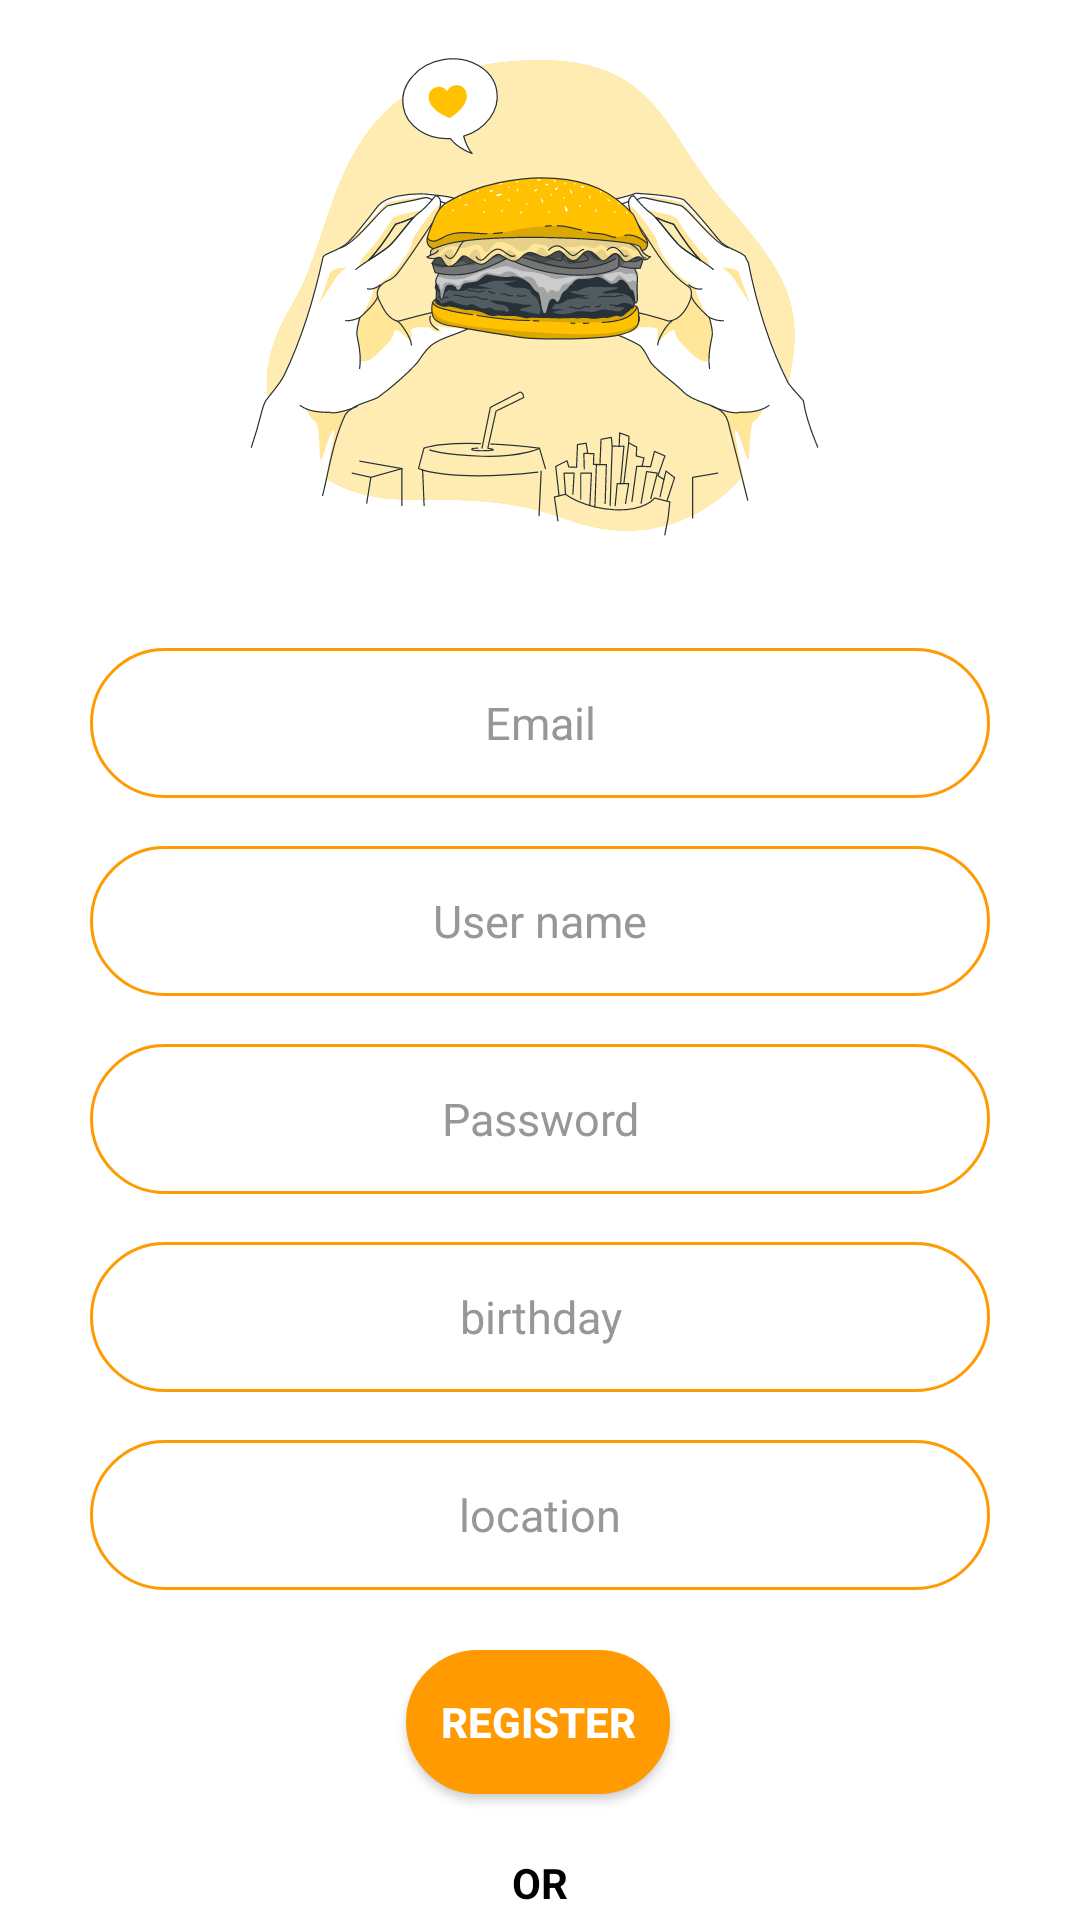

Layout XML and referenced resources for this Android screen:
<!-- AndroidManifest.xml: application theme Theme.FinalProject_Kotlin -->
<!-- res/layout/activity_register.xml -->
<?xml version="1.0" encoding="utf-8"?>
<androidx.constraintlayout.widget.ConstraintLayout xmlns:android="http://schemas.android.com/apk/res/android"
    xmlns:app="http://schemas.android.com/apk/res-auto"
    xmlns:tools="http://schemas.android.com/tools"
    android:layout_width="match_parent"
    android:layout_height="match_parent"
    android:background="@color/white"
    tools:context=".Register_Activity">

    
    <ImageView
        android:id="@+id/imageView2"
        android:layout_width="0dp"
        android:layout_height="200dp"
        android:elevation="8dp"
        android:src="@drawable/ic_hamburger_bro"
        app:layout_constraintEnd_toEndOf="parent"
        app:layout_constraintStart_toStartOf="parent"
        app:layout_constraintTop_toTopOf="parent" />

    <ProgressBar
        android:id="@+id/prog"
        android:layout_width="wrap_content"
        android:layout_height="wrap_content"
        android:layout_gravity="center"
        android:visibility="invisible"
        app:layout_constraintBottom_toBottomOf="@+id/register2"
        app:layout_constraintEnd_toStartOf="@+id/register2"
        app:layout_constraintStart_toStartOf="parent"
        app:layout_constraintTop_toTopOf="@+id/register2" />

    <EditText
        android:id="@+id/email"
        style="@style/ThemeOverlay.Material3.TextInputEditText.OutlinedBox"
        android:layout_width="0dp"
        android:layout_height="50dp"
        android:layout_marginStart="30dp"
        android:layout_marginTop="16dp"
        android:layout_marginEnd="30dp"
        android:background="@drawable/edit_shspe"
        android:gravity="center"
        android:hint="Email"
        android:textAllCaps="false"
        android:textColor="@color/black"
        android:textColorHint="#979797"
        android:textSize="15sp"
        app:layout_constraintEnd_toEndOf="parent"
        app:layout_constraintStart_toStartOf="parent"
        app:layout_constraintTop_toBottomOf="@+id/imageView2" />

    <EditText
        android:id="@+id/userName2"
        style="@style/ThemeOverlay.Material3.TextInputEditText.OutlinedBox"
        android:layout_width="0dp"
        android:layout_height="50dp"
        android:layout_marginStart="30dp"
        android:layout_marginTop="16dp"
        android:layout_marginEnd="30dp"
        android:background="@drawable/edit_shspe"
        android:gravity="center"
        android:hint="User name"
        android:textAllCaps="false"
        android:textColor="@color/black"
        android:textColorHint="#979797"
        android:textSize="15sp"
        app:layout_constraintEnd_toEndOf="parent"
        app:layout_constraintHorizontal_bias="0.0"
        app:layout_constraintStart_toStartOf="parent"
        app:layout_constraintTop_toBottomOf="@id/email"
        tools:layout_editor_absoluteY="300dp" />

    <EditText
        android:id="@+id/password2"
        style="@style/ThemeOverlay.Material3.TextInputEditText.OutlinedBox"
        android:layout_width="0dp"
        android:layout_height="50dp"
        android:layout_marginStart="30dp"
        android:layout_marginTop="16dp"
        android:layout_marginEnd="30dp"
        android:background="@drawable/edit_shspe"
        android:gravity="center"
        android:hint="Password"
        android:textAllCaps="false"
        android:textColor="@color/black"
        android:textColorHint="#979797"
        android:textSize="15sp"
        app:layout_constraintEnd_toEndOf="parent"
        app:layout_constraintStart_toStartOf="parent"
        app:layout_constraintTop_toBottomOf="@+id/userName2" />

    <EditText
        android:id="@+id/birthday"
        style="@style/ThemeOverlay.Material3.TextInputEditText.OutlinedBox"
        android:layout_width="0dp"
        android:layout_height="50dp"
        android:layout_marginStart="30dp"
        android:layout_marginTop="16dp"
        android:layout_marginEnd="30dp"
        android:background="@drawable/edit_shspe"
        android:gravity="center"
        android:hint="birthday"
        android:textAllCaps="false"
        android:textColor="@color/black"
        android:textColorHint="#979797"
        android:textSize="15sp"
        app:layout_constraintEnd_toEndOf="parent"
        app:layout_constraintHorizontal_bias="0.0"
        app:layout_constraintStart_toStartOf="parent"
        app:layout_constraintTop_toBottomOf="@+id/password2" />

    <EditText
        android:id="@+id/location"
        style="@style/ThemeOverlay.Material3.TextInputEditText.OutlinedBox"
        android:layout_width="0dp"
        android:layout_height="50dp"
        android:layout_marginTop="16dp"
        android:background="@drawable/edit_shspe"
        android:gravity="center"
        android:hint="location"
        android:inputType="text"
        android:textAllCaps="false"
        android:textColor="@color/black"
        android:textColorHint="#979797"
        android:textSize="15sp"
        app:layout_constraintEnd_toEndOf="@+id/birthday"
        app:layout_constraintHorizontal_bias="0.0"
        app:layout_constraintStart_toStartOf="@+id/birthday"
        app:layout_constraintTop_toBottomOf="@+id/birthday" />

    <Button
        android:id="@+id/register2"
        android:layout_width="wrap_content"
        android:layout_height="wrap_content"
        android:layout_marginTop="20dp"
        android:background="@drawable/shape_button"
        android:text="register"
        android:textColor="@color/white"
        android:textStyle="bold"
        app:layout_constraintEnd_toEndOf="parent"
        app:layout_constraintHorizontal_bias="0.498"
        app:layout_constraintStart_toStartOf="parent"
        app:layout_constraintTop_toBottomOf="@+id/location" />

    <TextView
        android:id="@+id/textView"
        android:layout_width="match_parent"
        android:layout_height="wrap_content"
        android:layout_marginTop="20dp"
        android:gravity="center"
        android:text="OR"
        android:textColor="@color/black"
        android:textStyle="bold"
        app:layout_constraintEnd_toEndOf="parent"
        app:layout_constraintHorizontal_bias="0.0"
        app:layout_constraintStart_toStartOf="parent"
        app:layout_constraintTop_toBottomOf="@+id/register2" />

    <Button
        android:id="@+id/back"
        style="@style/Widget.MaterialComponents.Button.OutlinedButton"
        android:layout_width="wrap_content"
        android:layout_height="wrap_content"
        android:background="@drawable/shape_button"
        android:text="Back"
        app:layout_constraintEnd_toEndOf="parent"
        app:layout_constraintStart_toStartOf="parent"
        app:layout_constraintTop_toBottomOf="@+id/textView" />
</androidx.constraintlayout.widget.ConstraintLayout>
<!-- resources referenced by this layout -->
<resources>
  <color name="black">#FF000000</color>
  <color name="white">#FFFFFFFF</color>
  <!-- drawable edit_shspe (drawable) -->
  <?xml version="1.0" encoding="utf-8"?>
  <shape xmlns:android="http://schemas.android.com/apk/res/android">
  
  
      <solid
          android:color="@color/white"/>
      <stroke
          android:color="@color/yellow"
          android:width="1dp"
          />
      <corners
          android:radius="40dp"/>
  </shape>
  <!-- drawable ic_hamburger_bro: vector/xml drawable (drawable, 101315 chars, omitted) -->
  <!-- drawable shape_button (drawable) -->
  <?xml version="1.0" encoding="utf-8"?>
  <shape xmlns:android="http://schemas.android.com/apk/res/android">
  
  
      <solid
          android:color="@color/yellow"/>
      <corners
          android:radius="50dp"/>
      <stroke
          android:color="@color/yellow"
          android:width="3dp"/>
  </shape>
  <style name="Theme.FinalProject_Kotlin" parent="Theme.MaterialComponents.DayNight.NoActionBar">
          
          <item name="colorPrimary">@color/yellow</item>
          <item name="colorPrimaryDark">@color/white</item>
          <item name="colorAccent">@color/brown</item>
          
      </style>
  <color name="yellow">#FF9A00</color>
  <color name="brown">#433232</color>
</resources>
